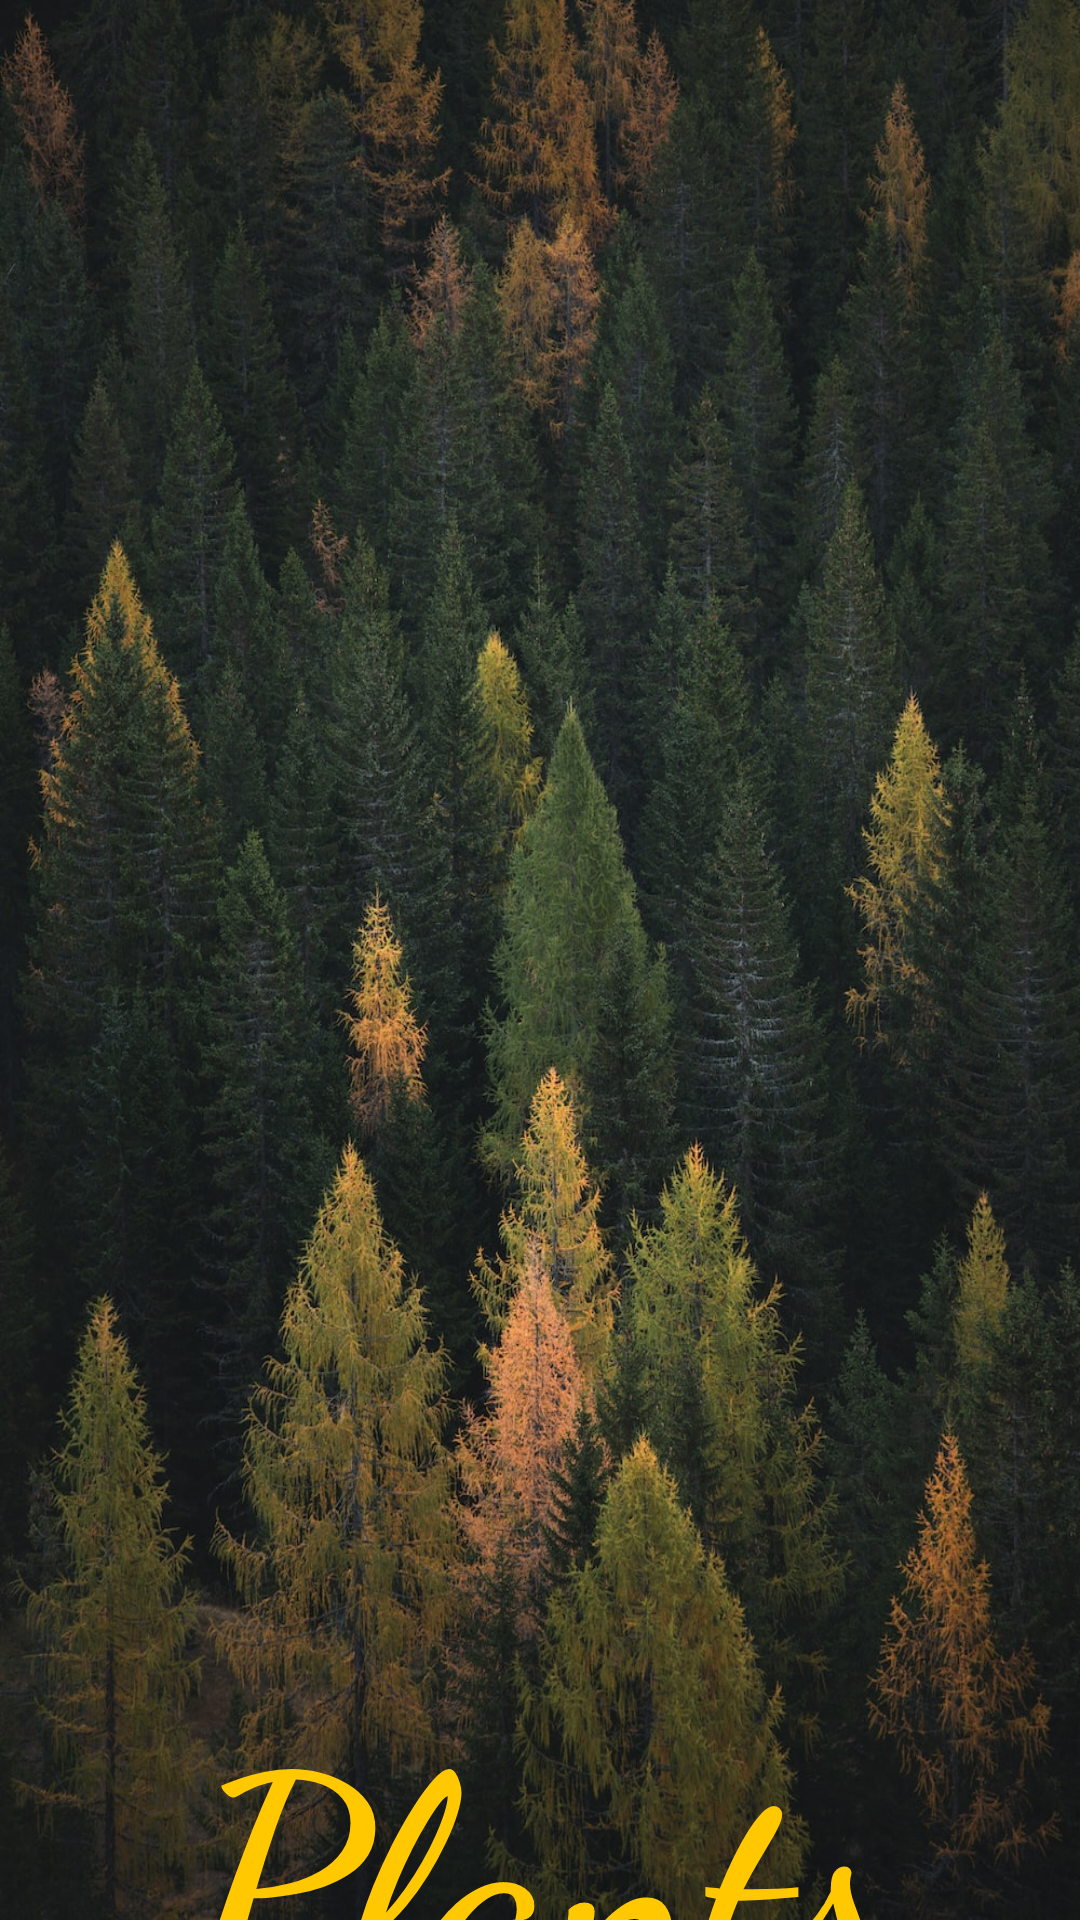

Layout XML and referenced resources for this Android screen:
<!-- AndroidManifest.xml: application theme Theme.MyApplication -->
<!-- res/layout/activity_splash_screen.xml -->
<androidx.constraintlayout.widget.ConstraintLayout
    xmlns:android="http://schemas.android.com/apk/res/android"
    xmlns:app="http://schemas.android.com/apk/res-auto"
    xmlns:tools="http://schemas.android.com/tools"
    android:layout_width="match_parent"
    android:layout_height="match_parent"
    android:background="@drawable/tree_splash"
    tools:context=".splashScreen">

    <TextView
        android:id="@+id/textView"
        android:layout_width="match_parent"
        android:layout_height="wrap_content"
        android:layout_marginTop="552dp"
        android:fontFamily="cursive"
        android:text="Plants App"
        android:textAlignment="center"
        android:textColor="@color/yellow"
        android:textSize="100sp"
        android:textStyle="bold"
        android:transitionName="logo_text"
        app:layout_constraintEnd_toEndOf="parent"
        app:layout_constraintHorizontal_bias="0.0"
        app:layout_constraintStart_toStartOf="parent"
        app:layout_constraintTop_toTopOf="parent" />


</androidx.constraintlayout.widget.ConstraintLayout>
<!-- resources referenced by this layout -->
<resources>
  <color name="yellow">#FFC801</color>
  <!-- drawable tree_splash: jpg bitmap (drawable, 373649 bytes) -->
  <style name="Theme.MyApplication" parent="Theme.MaterialComponents.DayNight.NoActionBar">
          
          <item name="colorPrimary">@color/purple_500</item>
          <item name="colorPrimaryVariant">@color/purple_700</item>
          <item name="colorOnPrimary">@color/white</item>
          
          <item name="colorSecondary">@color/teal_200</item>
          <item name="colorSecondaryVariant">@color/teal_700</item>
          <item name="colorOnSecondary">@color/black</item>
          
          <item name="android:statusBarColor">?attr/colorPrimaryVariant</item>
          
          <item name="windowNoTitle">true</item> // this property will help hide ActionBar
          <item name="windowActionBar">false</item>
          <item name="android:windowFullscreen">true</item> // this property is use for hide StatusBar
      </style>
  <color name="purple_500">#FF6200EE</color>
  <color name="purple_700">#FF3700B3</color>
  <color name="white">#FFFFFFFF</color>
  <color name="teal_200">#FF03DAC5</color>
  <color name="teal_700">#FF018786</color>
  <color name="black">#FF000000</color>
</resources>
